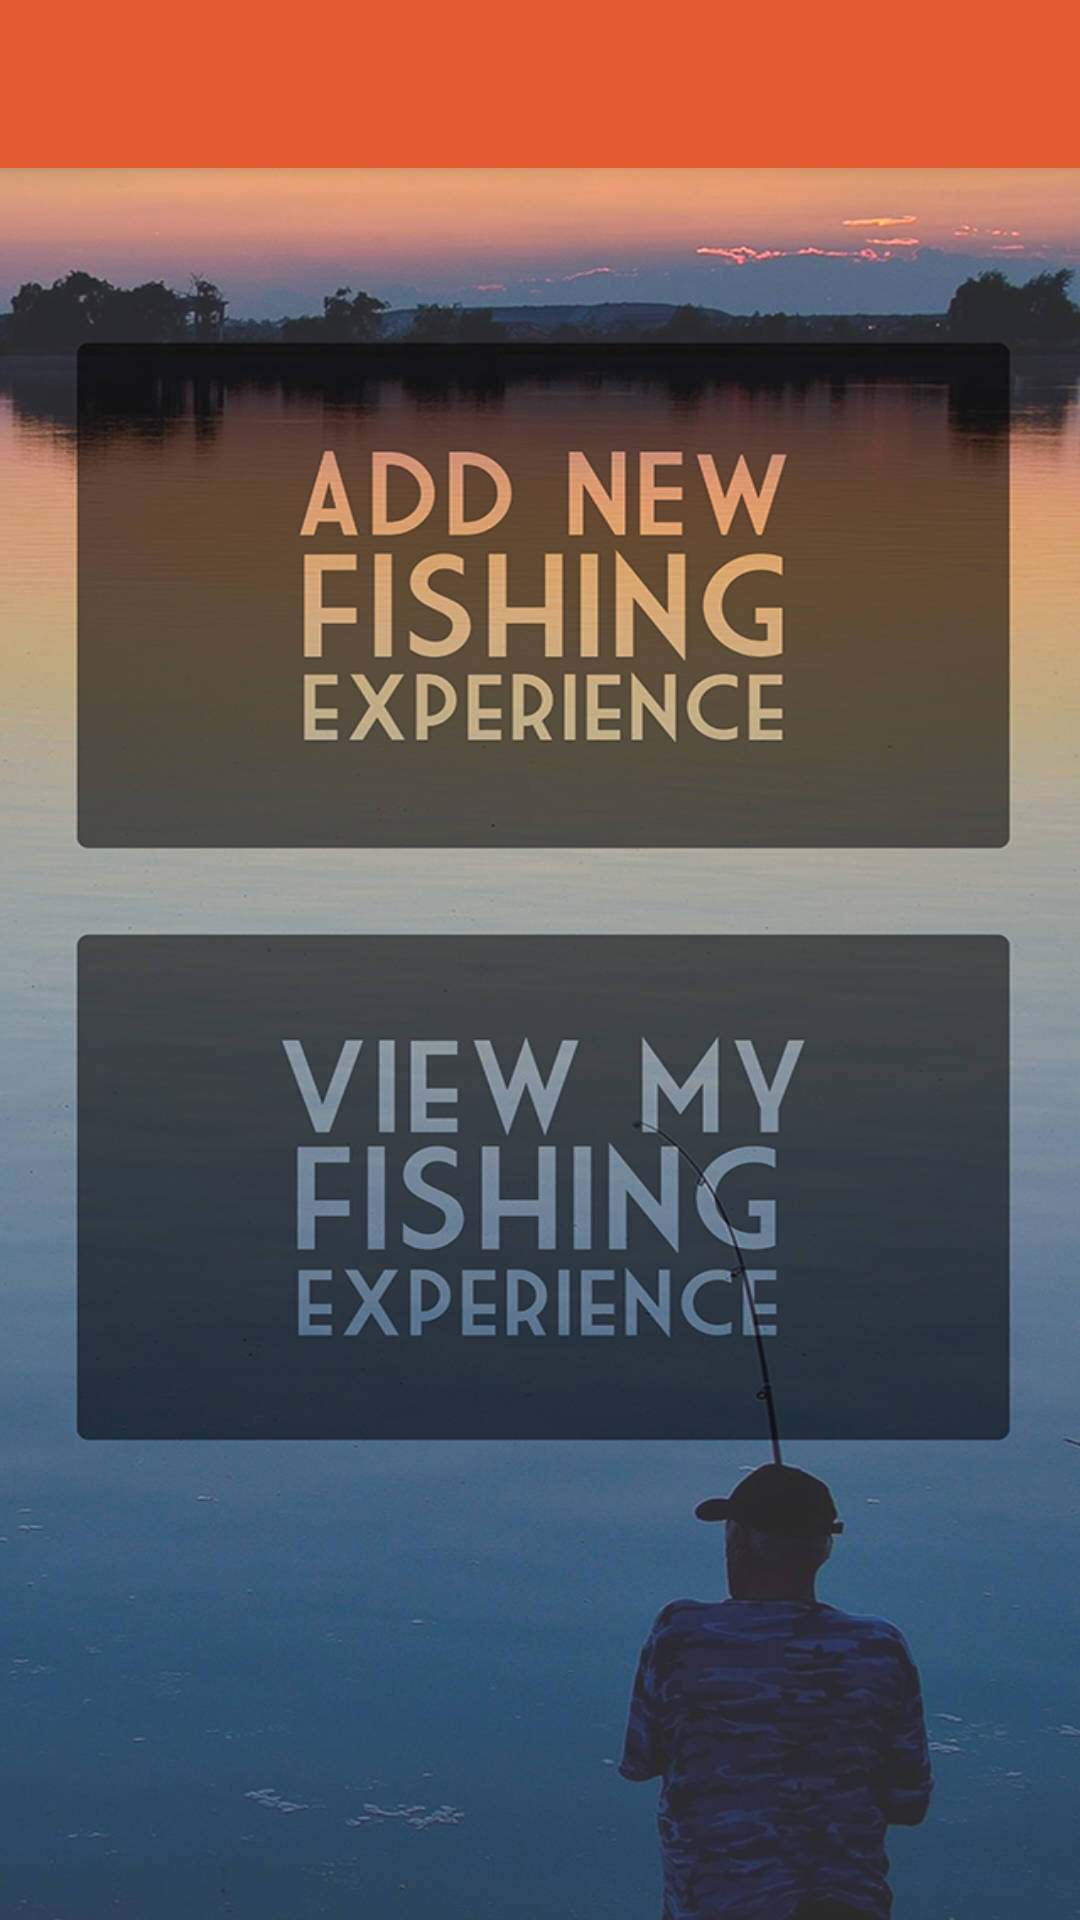

Write the Android layout XML for this screen, with the resource values it uses.
<!-- AndroidManifest.xml: activity theme AppTheme.NoActionBar -->
<!-- res/layout/activity_xp_menu.xml -->
<?xml version="1.0" encoding="utf-8"?>
<android.support.design.widget.CoordinatorLayout xmlns:android="http://schemas.android.com/apk/res/android"
    xmlns:app="http://schemas.android.com/apk/res-auto"
    xmlns:tools="http://schemas.android.com/tools"
    android:layout_width="match_parent"
    android:layout_height="match_parent"
    android:fitsSystemWindows="true"
    tools:context="rktechltd.aucklandfishing.xpMenuActivity">

    <android.support.design.widget.AppBarLayout
        android:layout_width="match_parent"
        android:layout_height="wrap_content"
        android:theme="@style/AppTheme.AppBarOverlay">

        <android.support.v7.widget.Toolbar
            android:id="@+id/toolbar"
            android:layout_width="match_parent"
            android:layout_height="?attr/actionBarSize"
            android:background="?attr/colorPrimary"
            app:popupTheme="@style/AppTheme.PopupOverlay" />

    </android.support.design.widget.AppBarLayout>
    <include layout="@layout/content_xp_menu" />
</android.support.design.widget.CoordinatorLayout>
<!-- res/layout/content_xp_menu.xml (included above) -->
<?xml version="1.0" encoding="utf-8"?>
<RelativeLayout xmlns:android="http://schemas.android.com/apk/res/android"
    xmlns:app="http://schemas.android.com/apk/res-auto"
    xmlns:tools="http://schemas.android.com/tools"
    android:layout_width="match_parent"
    android:layout_height="match_parent"
    android:paddingBottom="@dimen/activity_vertical_margin"
    android:paddingLeft="@dimen/activity_horizontal_margin"
    android:paddingRight="@dimen/activity_horizontal_margin"
    android:paddingTop="@dimen/activity_vertical_margin"
    app:layout_behavior="@string/appbar_scrolling_view_behavior"
    tools:context="rktechltd.aucklandfishing.xpMenuActivity"
    tools:showIn="@layout/activity_xp_menu"
    android:background="@drawable/xpmenu">

    <Button
        android:layout_width="wrap_content"
        android:layout_height="wrap_content"
        android:text="ADD NEW XP"
        android:id="@+id/buttonAddXP"
        android:layout_marginTop="55dp"
        android:background="#00ffffff"
        android:textSize="60dp"
        android:layout_alignParentTop="true"
        android:layout_alignParentStart="true"
        android:textColor="#00ffffff"
        android:onClick="buttonAddXP" />

    <Button
        android:layout_width="wrap_content"
        android:layout_height="wrap_content"
        android:text="VIEW XP"
        android:id="@+id/buttonViewXP"
        android:layout_marginTop="65dp"
        android:background="#00ffffff"
        android:textSize="90dp"
        android:textColor="#00ffffff"
        android:layout_below="@+id/buttonAddXP"
        android:layout_alignParentEnd="true"
        android:onClick="buttonViewXP" />
</RelativeLayout>
<!-- resources referenced by this layout -->
<resources>
  <dimen name="activity_horizontal_margin">16dp</dimen>
  <dimen name="activity_vertical_margin">16dp</dimen>
  <!-- drawable xpmenu: png bitmap (drawable, 733022 bytes) -->
  <style name="AppTheme.AppBarOverlay" parent="ThemeOverlay.AppCompat.Dark.ActionBar" />
  <style name="AppTheme.PopupOverlay" parent="ThemeOverlay.AppCompat.Light" />
  <style name="AppTheme.NoActionBar">
          <item name="windowActionBar">false</item>
          <item name="windowNoTitle">true</item>
      </style>
</resources>
